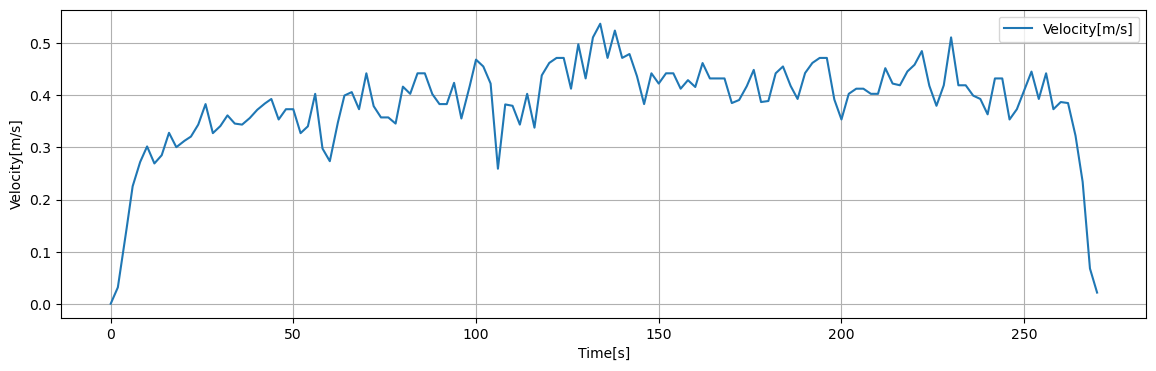

The table this chart was drawn from, first rows:
Time[s], Dist[m], Velocity[m/s], 1step_diff[m/s]
0.05, 0.001602, 0.000801, 0.000801
0.1, 0.003204, 0.001602, 0.000801
0.15, 0.004806, 0.002403, 0.000801
0.2, 0.006408, 0.003204, 0.000801
0.25, 0.00801, 0.004005, 0.000801
0.3, 0.009612, 0.004806, 0.000801
0.35, 0.01121, 0.005607, 0.000801
0.4, 0.01282, 0.006408, 0.000801
0.45, 0.01442, 0.007209, 0.000801
0.5, 0.01602, 0.00801, 0.000801
0.55, 0.01762, 0.008811, 0.000801
0.6, 0.01922, 0.009612, 0.000801
0.65, 0.02083, 0.01041, 0.000801
0.7, 0.02243, 0.01121, 0.000801
0.75, 0.02403, 0.01202, 0.000801
0.8, 0.02563, 0.01282, 0.000801
0.85, 0.02723, 0.01362, 0.000801
0.9, 0.02884, 0.01442, 0.000801
0.95, 0.03044, 0.01522, 0.000801
1, 0.03204, 0.01602, 0.000801
1.05, 0.03364, 0.01682, 0.000801
1.1, 0.03524, 0.01762, 0.000801
1.15, 0.03685, 0.01842, 0.000801
1.2, 0.03845, 0.01922, 0.000801
1.25, 0.04005, 0.02003, 0.000801
1.3, 0.04165, 0.02083, 0.000801
1.35, 0.04326, 0.02163, 0.000801
1.4, 0.04486, 0.02243, 0.000801
1.45, 0.04646, 0.02323, 0.000801
1.5, 0.04806, 0.02403, 0.000801
1.55, 0.04966, 0.02483, 0.000801
1.6, 0.05127, 0.02563, 0.000801
1.65, 0.05287, 0.02643, 0.000801
1.7, 0.05447, 0.02723, 0.000801
1.75, 0.05607, 0.02804, 0.000801
1.8, 0.05767, 0.02884, 0.000801
1.85, 0.05928, 0.02964, 0.000801
1.9, 0.06088, 0.03044, 0.000801
1.95, 0.06248, 0.03124, 0.000801
2, 0.06408, 0.03204, 0.002323
2.05, 0.06873, 0.03436, 0.002323
2.1, 0.07337, 0.03669, 0.002323
2.15, 0.07802, 0.03901, 0.002323
2.2, 0.08267, 0.04133, 0.002323
2.25, 0.08731, 0.04366, 0.002323
2.3, 0.09196, 0.04598, 0.002323
2.35, 0.0966, 0.0483, 0.002323
2.4, 0.1012, 0.05062, 0.002323
2.45, 0.1059, 0.05295, 0.002323
2.5, 0.1105, 0.05527, 0.002323
2.55, 0.1152, 0.05759, 0.002323
2.6, 0.1198, 0.05992, 0.002323
2.65, 0.1245, 0.06224, 0.002323
2.7, 0.1291, 0.06456, 0.002323
2.75, 0.1338, 0.06689, 0.002323
2.8, 0.1384, 0.06921, 0.002323
2.85, 0.1431, 0.07153, 0.002323
2.9, 0.1477, 0.07385, 0.002323
2.95, 0.1524, 0.07618, 0.002323
3, 0.157, 0.0785, 0.002323
... 5,339 more rows
